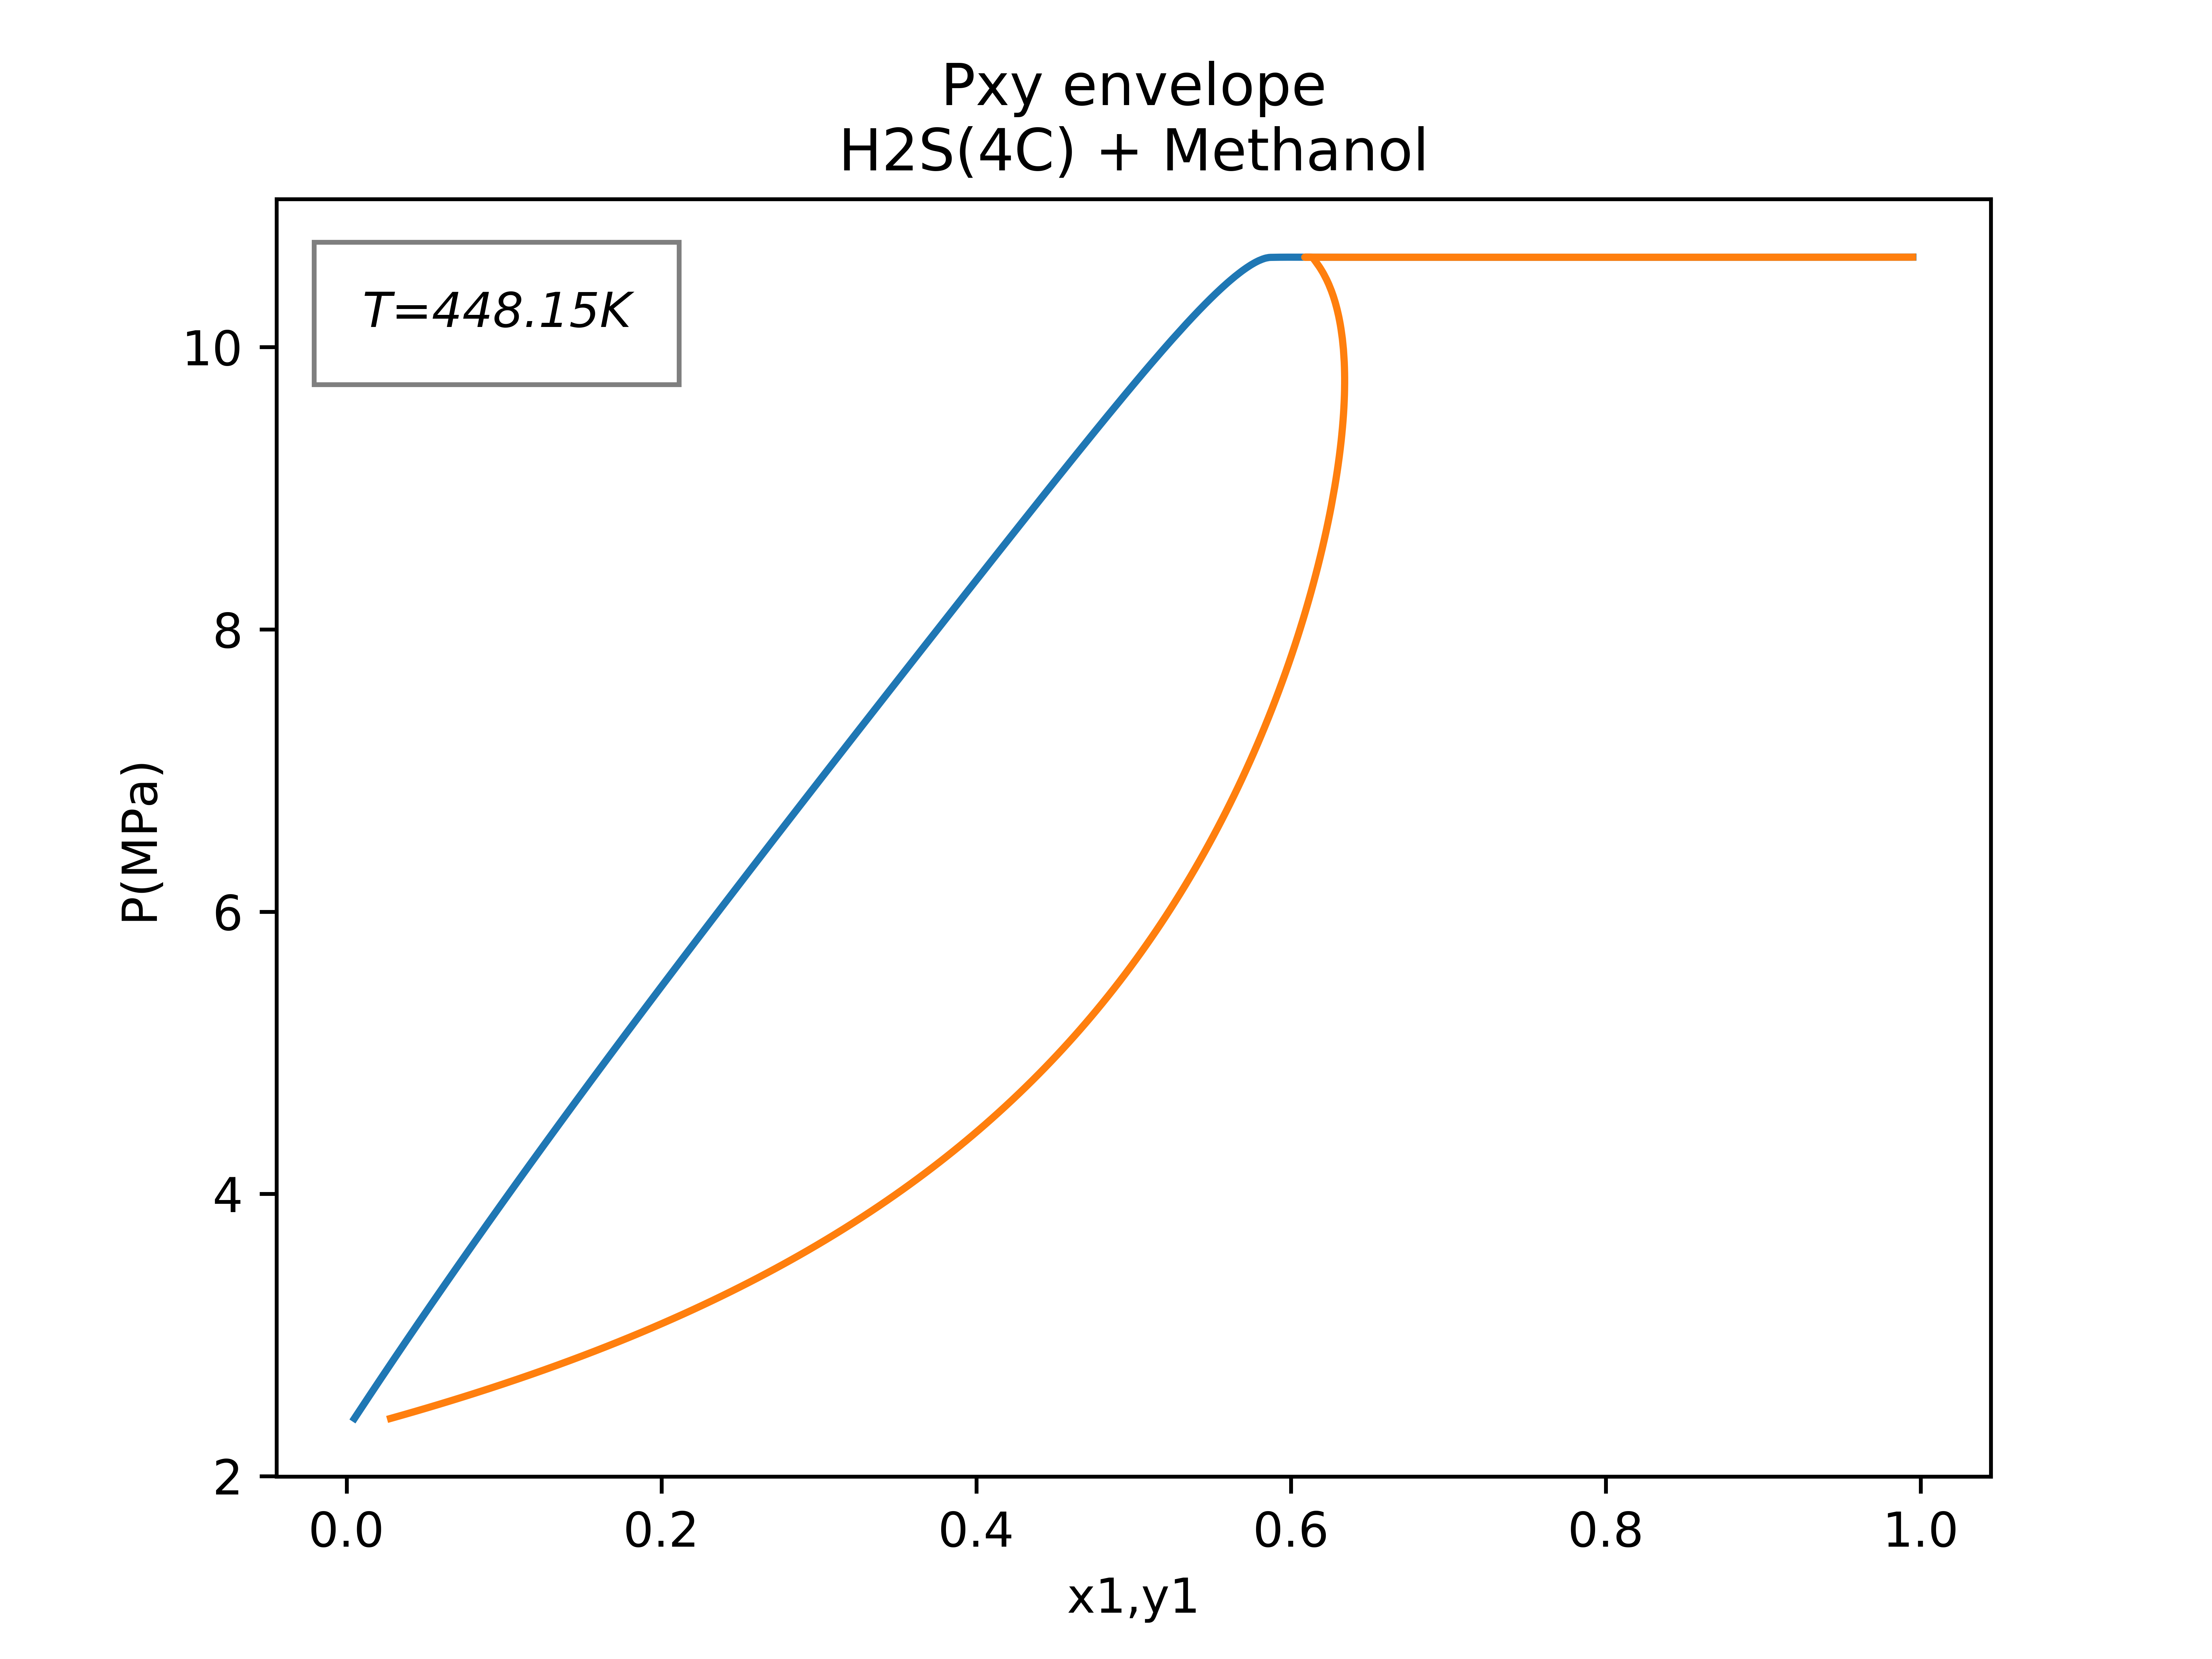

The table this chart was drawn from, first rows:
Defined Configuration:------------------…
Number of components: 2
Equation of State:    CPA+RG
Mixing Rule:          VdW1f
Components:           H2S(4C), Methanol
Feed Composition:     [0.5, 0.5]
Association Rule:     4C, 2B
Combining Rule:       CR-1
========================================…
P(MPa);x1;y1
2.409291428;0.005;0.027970958
2.417752651;0.0055;0.030667416
2.42622605;0.006;0.033345555
2.434694236;0.0065;0.036005773
2.44315713;0.007;0.038648232
2.451614731;0.0075;0.041273108
2.460067118;0.008;0.043880597
2.468514453;0.0085;0.046470909
2.476950808;0.009;0.049044276
2.485393622;0.0095;0.051600939
2.493824728;0.01;0.054141155
2.502254447;0.0105;0.05666519
2.510680649;0.011;0.059173234
2.519102845;0.0115;0.061665439
2.527522121;0.012;0.064141943
2.535937836;0.0125;0.066602887
2.544349922;0.013;0.069048399
2.552758171;0.0135;0.071478604
2.561162526;0.014;0.07389362
2.569562908;0.0145;0.076293558
2.577959163;0.015;0.078678524
2.586351136;0.0155;0.081048622
2.594738792;0.016;0.083403982
2.603122162;0.0165;0.085744746
2.611501284;0.017;0.088071056
2.619876202;0.0175;0.090383051
2.62824697;0.018;0.092680873
2.636613643;0.0185;0.094964661
2.644968864;0.019;0.097234557
2.653331455;0.0195;0.099490694
2.661686161;0.02;0.101733212
2.670036777;0.0205;0.103962247
2.678383586;0.021;0.106177924
2.686726566;0.0215;0.108380361
2.695065571;0.022;0.110569678
2.703400648;0.0225;0.112745988
2.711731834;0.023;0.114909406
2.720059115;0.0235;0.117060042
2.72838248;0.024;0.119198009
2.736701919;0.0245;0.121323415
2.745017427;0.025;0.123436366
2.753329001;0.0255;0.125536971
2.761636658;0.026;0.127625336
2.769940422;0.0265;0.129701571
2.778240316;0.027;0.131765782
2.786536364;0.0275;0.133818076
2.794828586;0.028;0.135858557
2.803116458;0.0285;0.137887333
2.811393397;0.029;0.139904503
2.819677699;0.0295;0.141910163
2.827958472;0.03;0.143904415
... 1,930 more rows
